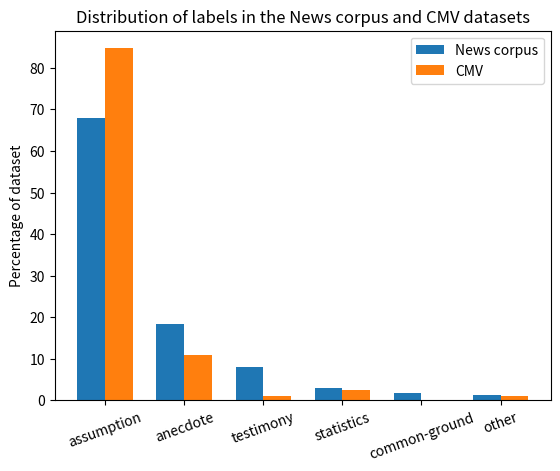

This figure's Python source:
import pandas as pd
import matplotlib.pyplot as plt
import numpy as np

corpus = {"assumption": [9049, 2861], "anecdote": [2430, 370], "testimony": [1064, 33], "statistics": [381, 82], "common-ground": [232, 0], "other": [157, 33]}

# News corpus
# assumption       9049
# anecdote         2430
# testimony        1064
# statistics        381
# common-ground     232
# other             157

# CMV data
# assumption    2861
# anecdote       370
# statistics      82
# other           38
# common-ground    0 
# testimony       33

df = pd.DataFrame(corpus, index=["news corpus", "cmv"])

df

df_norm = df.apply(lambda x : x / df.sum(axis=1) *100, axis=0) 

df_norm.iloc[0].values

fig, ax = plt.subplots()

x = np.arange(len(df_norm.columns))  # the label locations
width = 0.35  # the width of the bars

rects1 = ax.bar(x - width/2, df_norm.iloc[0].values, width, label='News corpus')
rects2 = ax.bar(x + width/2, df_norm.iloc[1].values, width, label='CMV')

ax.set_ylabel('Percentage of dataset')
ax.set_title('Distribution of labels in the News corpus and CMV datasets')
ax.set_xticks(x, df_norm.columns, rotation=20)

ax.legend()

plt.savefig("class_distribution.png")

